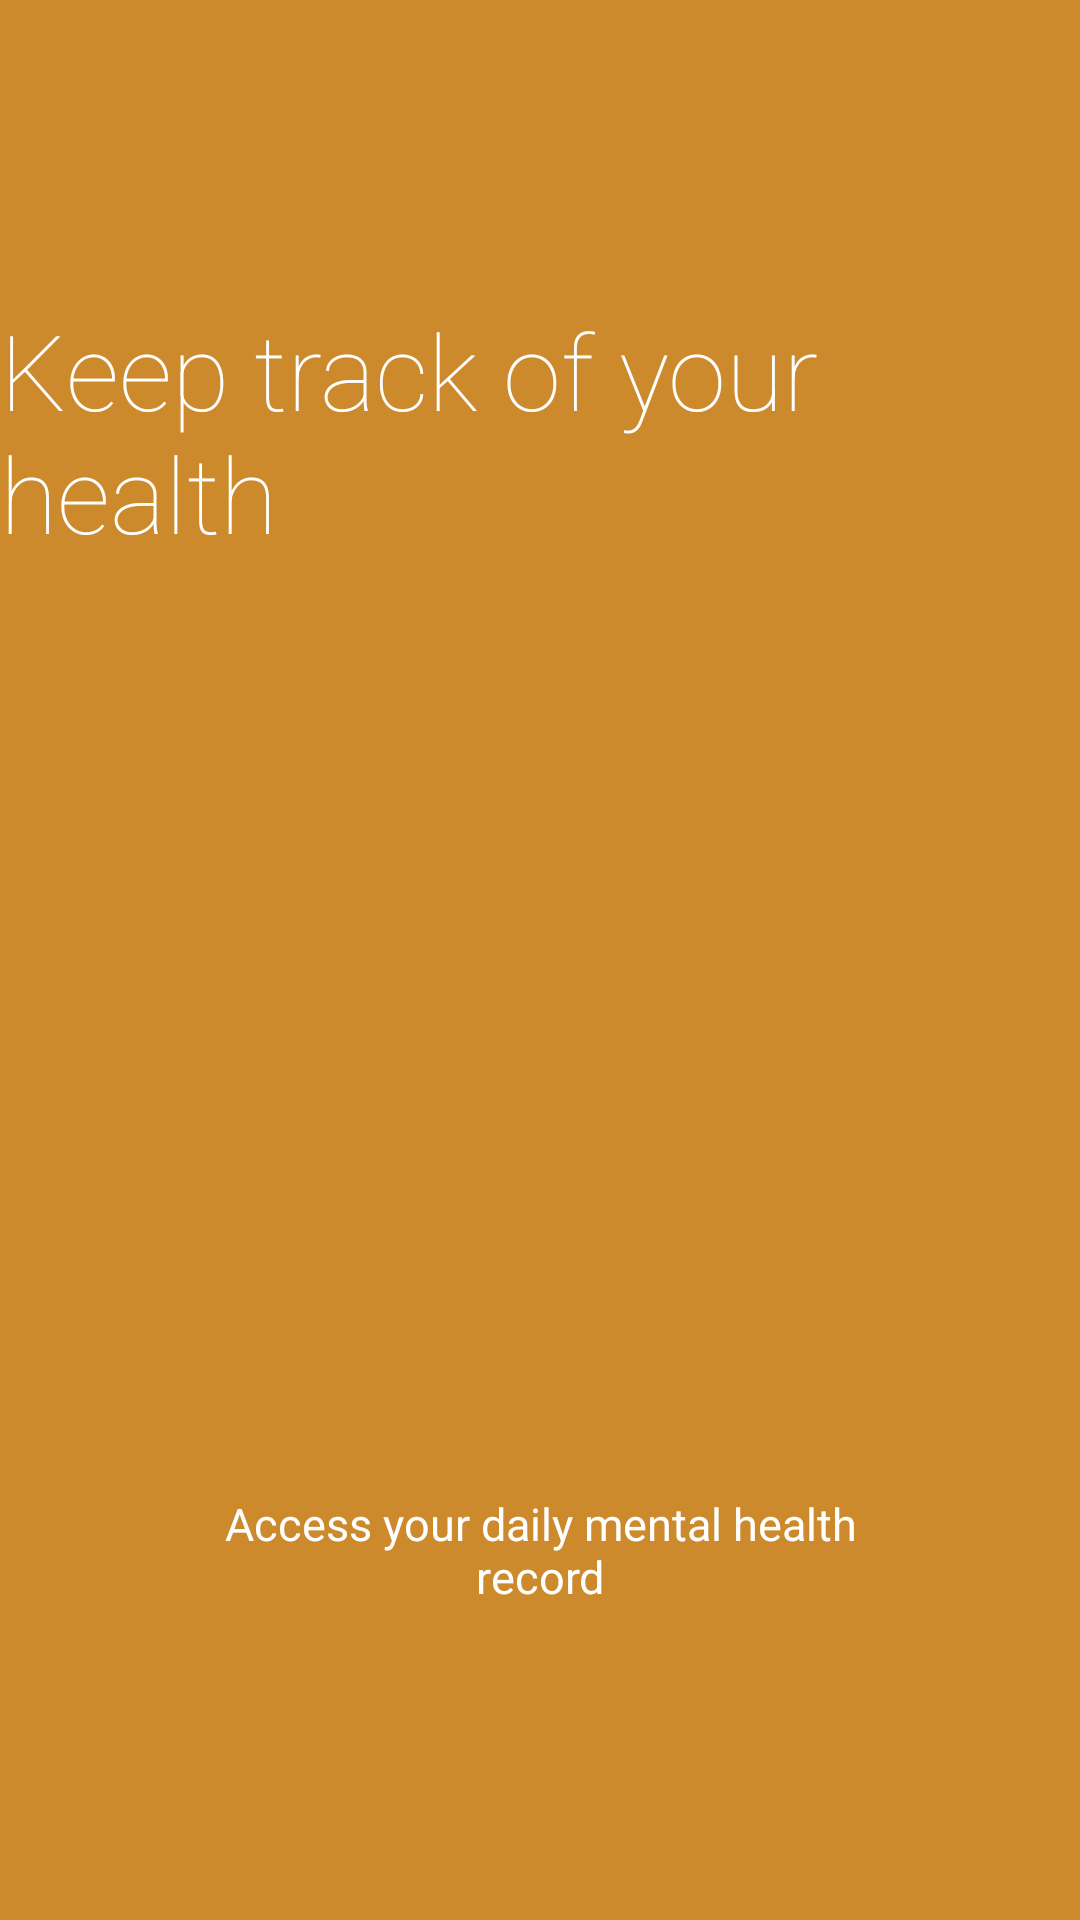

The Android layout XML behind this screen, and the referenced resources:
<!-- AndroidManifest.xml: application theme Theme.MentalHealthApp -->
<!-- res/layout/intro_slide3.xml -->
<?xml version="1.0" encoding="utf-8"?>
<LinearLayout xmlns:android="http://schemas.android.com/apk/res/android"
    xmlns:app="http://schemas.android.com/apk/res-auto"
    android:orientation="vertical"
    android:layout_width="match_parent"
    android:background="@color/colorIntroSlide3Background"
    android:layout_height="match_parent">

    <TextView
        android:layout_width="wrap_content"
        android:layout_height="wrap_content"
        android:layout_marginTop="100dp"
        android:layout_gravity="center"
        android:text="@string/intro_slide3_header"
        android:textSize="35sp"
        android:textColor="@color/colorIntroSlideHeader"
        android:fontFamily="sans-serif-thin"/>

    <ImageView
        android:id="@+id/imageView"
        android:layout_width="150dp"
        android:layout_height="150dp"
        android:layout_marginTop="80dp"
        android:layout_gravity="center"
        app:srcCompat="@drawable/ic_intro_slide3"/>

    <TextView
        android:layout_width="240dp"
        android:layout_height="wrap_content"
        android:layout_gravity="center"
        android:layout_marginTop="80dp"
        android:text="@string/intro_slide3_body"
        android:textSize="15sp"
        android:textAlignment="center"
        android:textColor="@color/colorIntroSlideBody"
        android:fontFamily="sans-serif"/>
</LinearLayout>
<!-- resources referenced by this layout -->
<resources>
  <color name="colorIntroSlide3Background">#CC8A2D</color>
  <color name="colorIntroSlideBody">#FFFFFF</color>
  <color name="colorIntroSlideHeader">#FFFFFF</color>
  <string name="intro_slide3_body">Access your daily mental health record</string>
  <string name="intro_slide3_header">Keep track of your health</string>
  <style name="Theme.MentalHealthApp" parent="Theme.MaterialComponents.DayNight.DarkActionBar">
          
          <item name="colorPrimary">@color/material_green_500</item>
          <item name="colorPrimaryVariant">@color/material_green_700</item>
          <item name="colorOnPrimary">@color/material_green_500</item>
          <item name="colorPrimaryDark">@color/material_green_500</item>
          <item name="colorAccent">@color/material_green_500</item>
          
          <item name="colorSecondary">@color/teal_200</item>
          <item name="colorSecondaryVariant">@color/teal_700</item>
          <item name="colorOnSecondary">@color/black</item>
          
          <item name="android:statusBarColor" tools:targetApi="l">?attr/colorPrimaryVariant</item>
          
      </style>
  <color name="material_green_500">#4CAF50</color>
  <color name="material_green_700">#388E3C</color>
  <color name="teal_200">#FF03DAC5</color>
  <color name="teal_700">#FF018786</color>
  <color name="black">#FF000000</color>
</resources>
